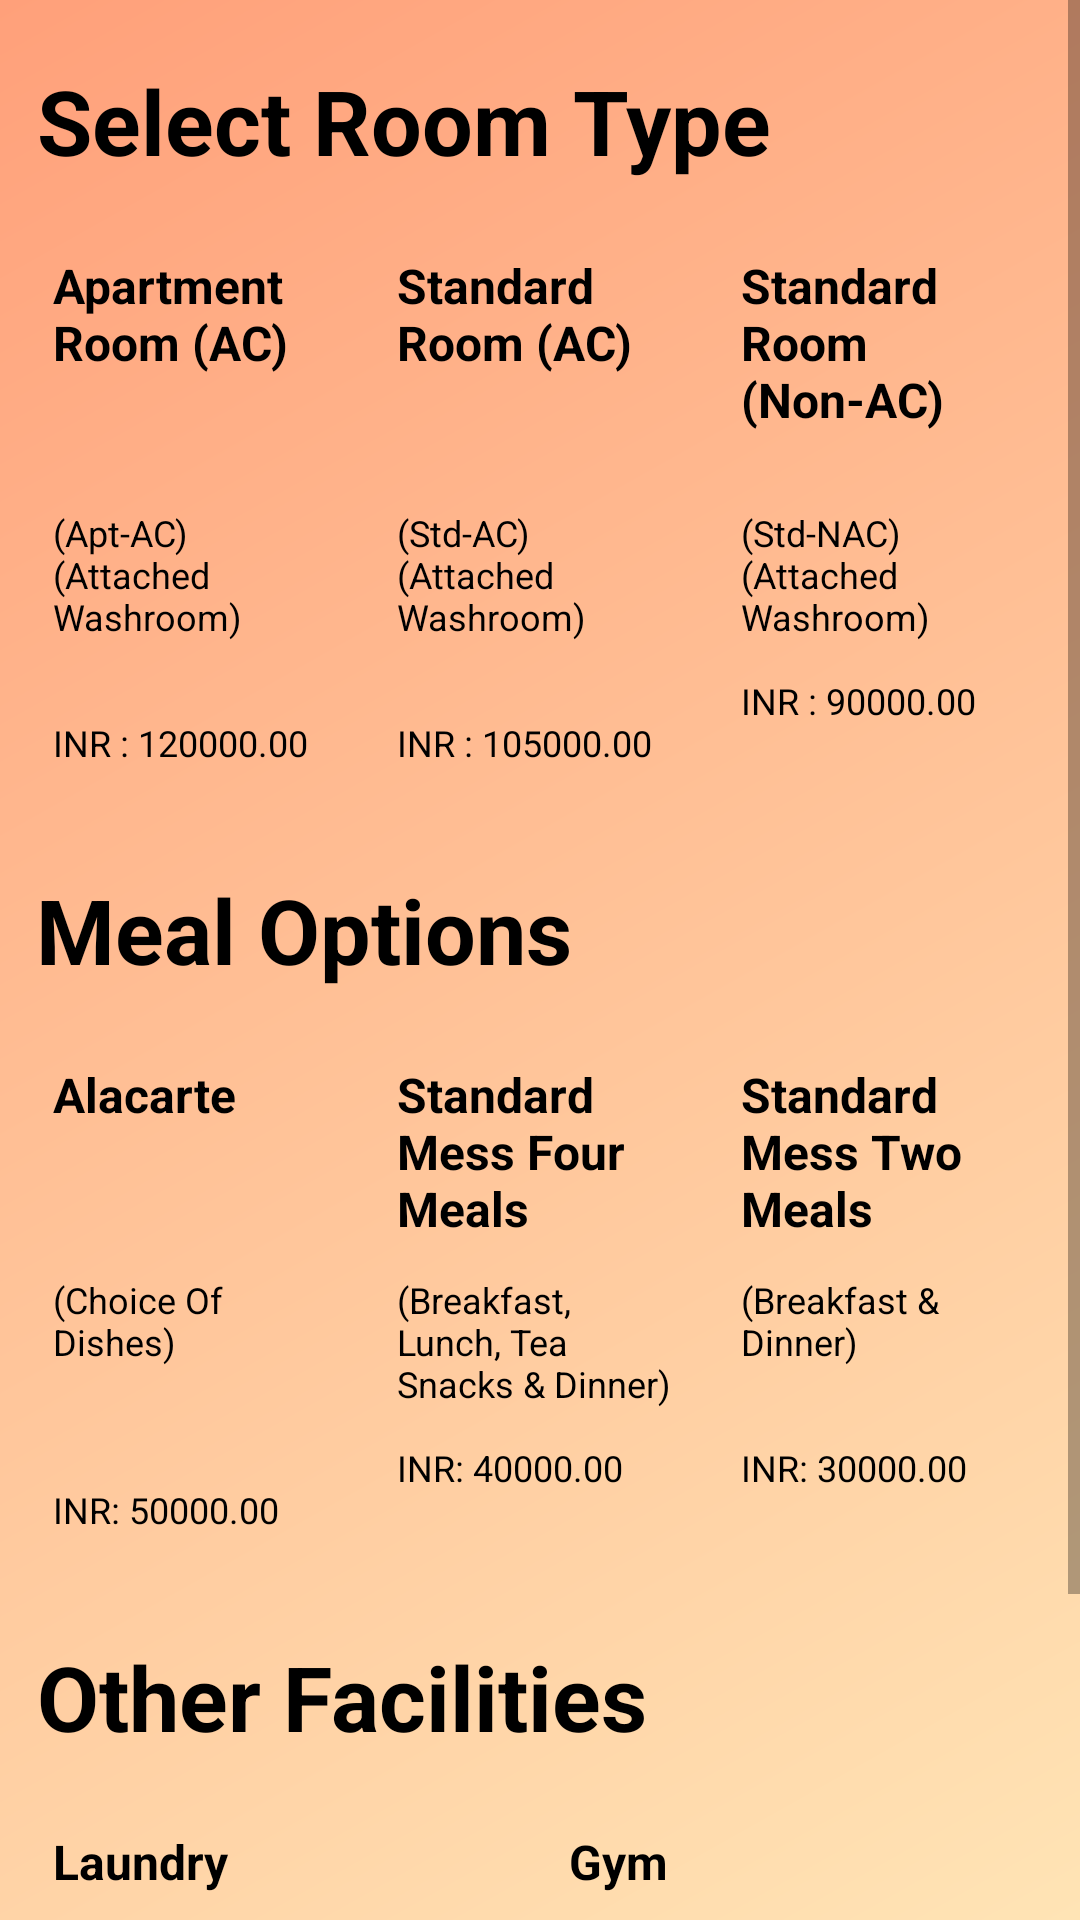

Android layout source for this screen:
<!-- AndroidManifest.xml: application theme Theme.RoomManagementSystem -->
<!-- res/layout/activity_room_reservation.xml -->
<?xml version="1.0" encoding="utf-8"?>
<ScrollView xmlns:android="http://schemas.android.com/apk/res/android"
    xmlns:app="http://schemas.android.com/apk/res-auto"
    xmlns:tools="http://schemas.android.com/tools"
    android:layout_width="match_parent"
    android:layout_height="match_parent"
    android:background="@drawable/bg_gradient"
    tools:context=".RoomReservation">

    <LinearLayout
        android:layout_width="match_parent"
        android:layout_height="wrap_content"
        android:orientation="vertical">

        <TextView
            android:id="@+id/tv1"
            android:layout_width="wrap_content"
            android:layout_height="wrap_content"
            android:layout_gravity="start"
            android:layout_marginStart="12dp"
            android:layout_marginTop="20dp"
            android:gravity="center"
            android:text="Select Room Type"
            android:textColor="@color/black"
            android:textSize="30sp"
            android:textStyle="bold" />

        
        <RadioGroup
            android:id="@+id/roomType"
            android:layout_width="match_parent"
            android:layout_height="wrap_content"
            android:layout_marginStart="8dp"
            android:layout_marginLeft="8dp"
            android:layout_marginTop="20dp"
            android:layout_marginEnd="8dp"
            android:layout_marginRight="8dp"
            android:gravity="center_horizontal"
            android:orientation="horizontal">

            <RadioButton
                android:id="@+id/roomType1"
                android:layout_width="0dp"
                android:layout_height="wrap_content"
                android:minLines="9"
                android:layout_marginHorizontal="4dp"
                android:layout_weight="1"
                android:background="@drawable/radio_flat_selector"
                android:button="@android:color/transparent"
                android:paddingHorizontal="6dp"
                android:paddingVertical="4dp"
                android:text="@string/apartment"
                android:textColor="@color/radio_flat_text_selector" />

            <RadioButton
                android:id="@+id/roomType2"
                android:layout_width="0dp"
                android:layout_height="wrap_content"
                android:minLines="9"
                android:layout_marginHorizontal="4dp"
                android:layout_weight="1"
                android:background="@drawable/radio_flat_selector"
                android:button="@android:color/transparent"
                android:paddingHorizontal="6dp"
                android:paddingVertical="4dp"
                android:text="@string/standardACRooms"
                android:textColor="@color/radio_flat_text_selector" />

            <RadioButton
                android:id="@+id/roomType3"
                android:layout_width="0dp"
                android:layout_height="wrap_content"
                android:minLines="9"
                android:layout_marginHorizontal="4dp"
                android:layout_weight="1"
                android:background="@drawable/radio_flat_selector"
                android:button="@android:color/transparent"
                android:paddingHorizontal="6dp"
                android:paddingVertical="4dp"
                android:text="@string/standardNonACRooms"
                android:textColor="@color/radio_flat_text_selector" />
        </RadioGroup>

        <FrameLayout
            android:id="@+id/roomTypeFrameLayout"
            android:layout_width="match_parent"
            android:layout_height="wrap_content" />

        <TextView
            android:id="@+id/tv2"
            android:layout_width="wrap_content"
            android:layout_height="wrap_content"
            android:layout_gravity="start"
            android:layout_marginStart="12dp"
            android:layout_marginTop="30dp"
            android:gravity="center"
            android:text="Meal Options"
            android:textColor="@color/black"
            android:textSize="30sp"
            android:textStyle="bold" />

        
        <RadioGroup
            android:id="@+id/mealType"
            android:layout_width="match_parent"
            android:layout_height="wrap_content"
            android:layout_marginStart="8dp"
            android:layout_marginLeft="8dp"
            android:layout_marginTop="20dp"
            android:layout_marginEnd="8dp"
            android:layout_marginRight="8dp"
            android:gravity="center_horizontal"
            android:orientation="horizontal">

            <RadioButton
                android:id="@+id/mealType1"
                android:layout_width="0dp"
                android:layout_height="wrap_content"
                android:minLines="9"
                android:layout_marginHorizontal="4dp"
                android:layout_weight="1"
                android:background="@drawable/radio_flat_selector"
                android:button="@android:color/transparent"
                android:paddingHorizontal="6dp"
                android:paddingVertical="4dp"
                android:text="@string/alacarte"
                android:textColor="@color/radio_flat_text_selector" />

            <RadioButton
                android:id="@+id/mealType2"
                android:layout_width="0dp"
                android:layout_height="wrap_content"
                android:minLines="9"
                android:layout_marginHorizontal="4dp"
                android:layout_weight="1"
                android:background="@drawable/radio_flat_selector"
                android:button="@android:color/transparent"
                android:paddingHorizontal="6dp"
                android:paddingVertical="4dp"
                android:text="@string/standardMessFourMeals"
                android:textColor="@color/radio_flat_text_selector" />

            <RadioButton
                android:id="@+id/mealType3"
                android:layout_width="0dp"
                android:layout_height="wrap_content"
                android:minLines="9"
                android:layout_marginHorizontal="4dp"
                android:layout_weight="1"
                android:background="@drawable/radio_flat_selector"
                android:button="@android:color/transparent"
                android:paddingHorizontal="6dp"
                android:paddingVertical="4dp"
                android:text="@string/standardMessTwoMeals"
                android:textColor="@color/radio_flat_text_selector" />
        </RadioGroup>

        <FrameLayout
            android:id="@+id/mealTypeFrameLayout"
            android:layout_width="match_parent"
            android:layout_height="wrap_content" />

        <TextView
            android:id="@+id/tv3"
            android:layout_width="wrap_content"
            android:layout_height="wrap_content"
            android:layout_gravity="start"
            android:layout_marginStart="12dp"
            android:layout_marginTop="30dp"
            android:gravity="center"
            android:text="Other Facilities"
            android:textColor="@color/black"
            android:textSize="30sp"
            android:textStyle="bold" />

        <LinearLayout
            android:layout_width="match_parent"
            android:layout_height="wrap_content"
            android:layout_marginTop="20dp"
            android:layout_marginBottom="30dp"
            android:orientation="horizontal">

            <CheckBox
                android:id="@+id/laundry"
                android:layout_width="0dp"
                android:layout_height="wrap_content"
                android:layout_marginStart="12dp"
                android:layout_marginEnd="4dp"
                android:layout_weight="1"
                android:background="@drawable/radio_flat_selector"
                android:button="@android:color/transparent"
                android:paddingHorizontal="6dp"
                android:paddingVertical="4dp"
                android:text="@string/laundry"
                android:textColor="@color/radio_flat_text_selector" />

            <CheckBox
                android:id="@+id/gym"
                android:layout_width="0dp"
                android:layout_height="wrap_content"
                android:layout_marginStart="4dp"
                android:layout_marginEnd="12dp"
                android:layout_weight="1"
                android:background="@drawable/radio_flat_selector"
                android:button="@android:color/transparent"
                android:paddingHorizontal="6dp"
                android:paddingVertical="4dp"
                android:text="@string/gym"
                android:textColor="@color/radio_flat_text_selector" />
        </LinearLayout>

        <androidx.appcompat.widget.AppCompatButton
            android:id="@+id/bookNow"
            android:layout_width="wrap_content"
            android:layout_height="wrap_content"
            android:layout_gravity="center"
            android:gravity="center"
            android:background="@drawable/custom_button"
            android:paddingHorizontal="20dp"
            android:layout_marginBottom="30dp"
            android:text="@string/bookNow"
            android:textColor="@color/orange" />

    </LinearLayout>

</ScrollView>
<!-- resources referenced by this layout -->
<resources>
  <color name="black">#FF000000</color>
  <color name="orange">#FFA500</color>
  <!-- drawable bg_gradient (drawable) -->
  <?xml version="1.0" encoding="utf-8"?>
  <shape xmlns:android="http://schemas.android.com/apk/res/android"
      android:shape="rectangle" >
      <gradient
          android:type="linear"
          android:angle="135"
          android:startColor="#FFE4B5"
          android:endColor="#FFA07A" />
  </shape>
  <!-- drawable custom_button (drawable) -->
  <?xml version="1.0" encoding="UTF-8"?>
  <shape xmlns:android="http://schemas.android.com/apk/res/android">
  
      <corners android:radius="50dp" />
  
      <stroke
          android:color="@color/orange"
          android:width="3dp" />
  
      <solid android:color="@color/black" />
  </shape>
  <string name="alacarte"><font size="16"><b>Alacarte\n\n\n</b></font><font size="12">\n(Choice Of Dishes)</font><font size="12">\n\n\n\nINR: 50000.00</font></string>
  <string name="apartment"><font size="16"><b>Apartment Room (AC)\n\n</b></font><font size="12">\n\n(Apt-AC)(Attached Washroom)</font><font size="12">\n\n\nINR : 120000.00</font></string>
  <string name="bookNow"><font size="16"><b>Book Now</b></font></string>
  <string name="gym"><font size="16"><b>Gym\n</b></font><font size="12">\nINR: 4000.00</font></string>
  <string name="laundry"><font size="16"><b>Laundry\n</b></font><font size="12">\nINR: 5000.00</font></string>
  <string name="standardACRooms"><font size="16"><b>Standard Room (AC)\n\n</b></font><font size="12">\n\n(Std-AC)(Attached Washroom)</font><font size="12">\n\n\nINR : 105000.00</font></string>
  <string name="standardMessFourMeals"><font size="16"><b>Standard Mess Four Meals\n</b></font><font size="12">\n(Breakfast, Lunch, Tea Snacks &amp; Dinner)</font><font size="12">\n\nINR: 40000.00</font></string>
  <string name="standardMessTwoMeals"><font size="16"><b>Standard Mess Two Meals\n</b></font><font size="12">\n(Breakfast &amp; Dinner)</font><font size="12">\n\n\nINR: 30000.00</font></string>
  <string name="standardNonACRooms"><font size="16"><b>Standard Room (Non-AC)</b></font><font size="12">\n\n\n(Std-NAC)(Attached Washroom)</font><font size="12">\n\nINR : 90000.00</font></string>
  <style name="Theme.RoomManagementSystem" parent="Theme.MaterialComponents.DayNight.DarkActionBar">
          
          <item name="colorPrimary">@color/purple_500</item>
          <item name="colorPrimaryVariant">@color/purple_700</item>
          <item name="colorOnPrimary">@color/white</item>
          
          <item name="colorSecondary">@color/teal_200</item>
          <item name="colorSecondaryVariant">@color/teal_700</item>
          <item name="colorOnSecondary">@color/black</item>
          
          <item name="android:statusBarColor">?attr/colorPrimaryVariant</item>
          
      </style>
  <color name="purple_500">#FF6200EE</color>
  <color name="purple_700">#FF3700B3</color>
  <color name="white">#FFFFFFFF</color>
  <color name="teal_200">#FF03DAC5</color>
  <color name="teal_700">#FF018786</color>
</resources>
